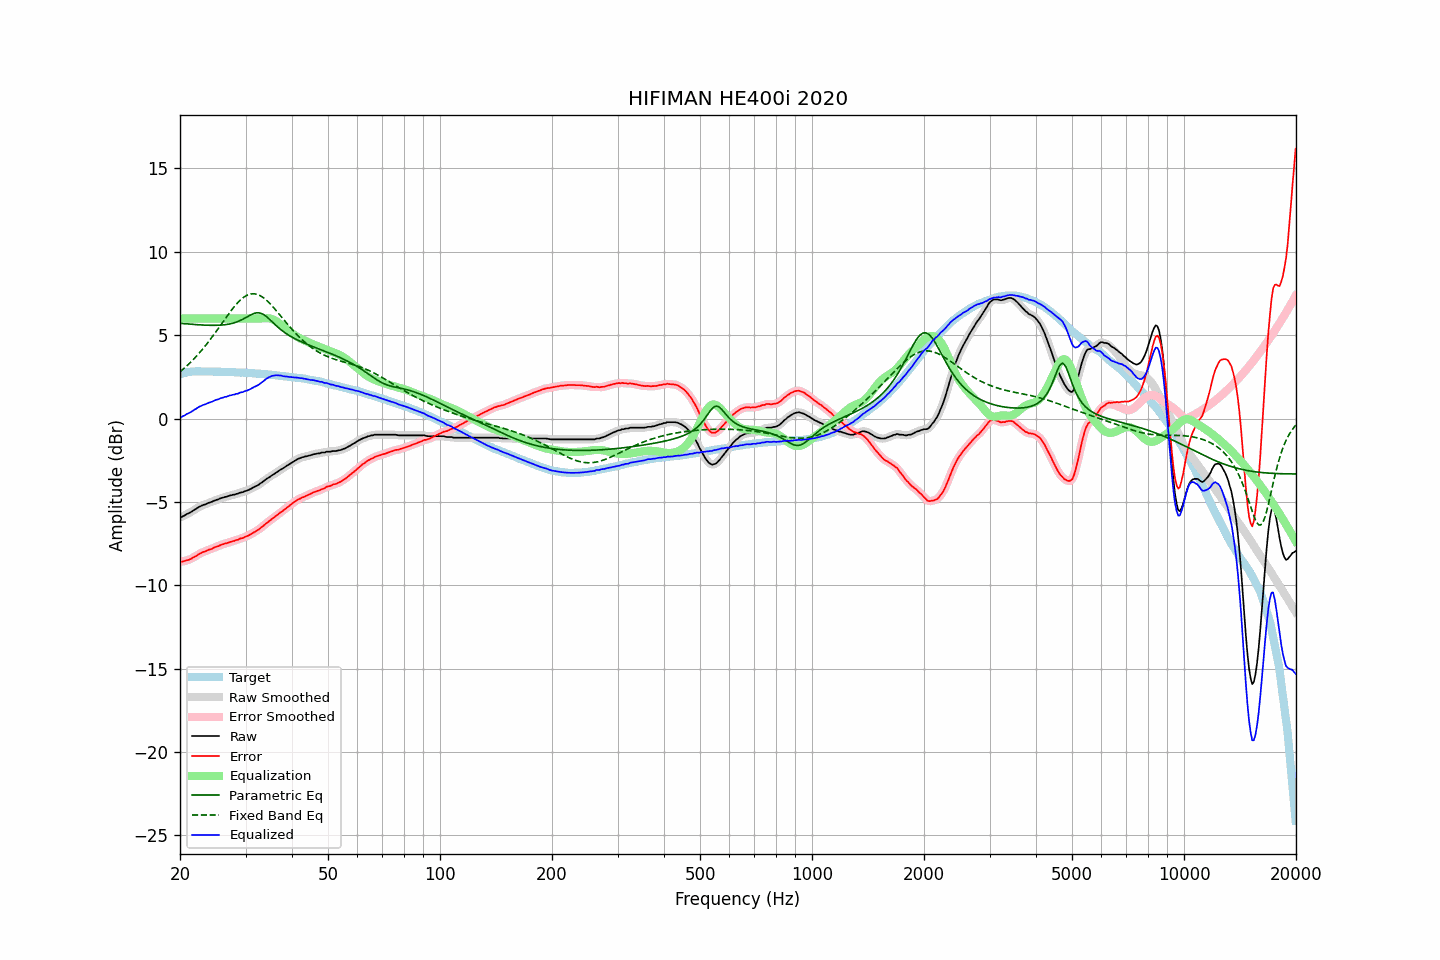

Values plotted in this chart, from the file beside it:
frequency, raw, error, smoothed, error_smoothed, equalization, parametric_eq, fixed_band_eq, equalized_raw, equalized_smoothed, target
20.00, -5.91, -8.56, -5.92, -8.58, 6.00, 5.71, 2.80, 0.09, 0.08, 2.65
20.20, -5.91, -8.59, -5.89, -8.57, 6.00, 5.70, 2.88, 0.09, 0.11, 2.68
20.40, -5.85, -8.56, -5.85, -8.56, 6.00, 5.69, 2.96, 0.15, 0.15, 2.71
20.61, -5.81, -8.54, -5.81, -8.54, 6.00, 5.68, 3.05, 0.19, 0.19, 2.73
20.81, -5.74, -8.50, -5.75, -8.51, 6.00, 5.68, 3.13, 0.26, 0.25, 2.76
21.02, -5.70, -8.49, -5.70, -8.49, 6.00, 5.67, 3.23, 0.30, 0.30, 2.79
21.23, -5.65, -8.45, -5.65, -8.45, 6.00, 5.66, 3.32, 0.35, 0.35, 2.80
21.44, -5.60, -8.41, -5.59, -8.41, 6.00, 5.65, 3.41, 0.40, 0.41, 2.81
21.66, -5.53, -8.35, -5.54, -8.35, 6.00, 5.64, 3.51, 0.47, 0.46, 2.82
21.87, -5.47, -8.29, -5.47, -8.30, 6.00, 5.64, 3.61, 0.53, 0.53, 2.82
22.09, -5.42, -8.25, -5.41, -8.24, 6.00, 5.63, 3.71, 0.58, 0.59, 2.83
22.31, -5.35, -8.18, -5.35, -8.18, 6.00, 5.62, 3.82, 0.65, 0.65, 2.83
22.54, -5.29, -8.12, -5.30, -8.12, 6.00, 5.62, 3.93, 0.71, 0.70, 2.83
22.76, -5.25, -8.08, -5.25, -8.07, 6.00, 5.61, 4.04, 0.75, 0.75, 2.83
22.99, -5.20, -8.02, -5.21, -8.03, 6.00, 5.61, 4.15, 0.80, 0.79, 2.82
23.22, -5.17, -7.99, -5.17, -7.99, 6.00, 5.60, 4.27, 0.83, 0.83, 2.82
23.45, -5.14, -7.95, -5.13, -7.94, 6.00, 5.60, 4.39, 0.86, 0.87, 2.81
23.69, -5.09, -7.91, -5.09, -7.91, 6.00, 5.59, 4.51, 0.91, 0.91, 2.81
23.92, -5.05, -7.86, -5.06, -7.87, 6.00, 5.59, 4.63, 0.95, 0.94, 2.81
24.16, -5.02, -7.84, -5.02, -7.84, 6.00, 5.59, 4.76, 0.98, 0.98, 2.82
24.40, -4.99, -7.81, -4.98, -7.80, 6.00, 5.59, 4.89, 1.01, 1.02, 2.82
24.65, -4.94, -7.75, -4.94, -7.76, 6.00, 5.59, 5.02, 1.06, 1.06, 2.81
24.89, -4.90, -7.71, -4.91, -7.72, 6.00, 5.59, 5.15, 1.10, 1.09, 2.81
25.14, -4.87, -7.68, -4.87, -7.68, 6.00, 5.59, 5.29, 1.13, 1.13, 2.81
25.39, -4.84, -7.65, -4.83, -7.64, 6.00, 5.59, 5.42, 1.16, 1.17, 2.81
25.65, -4.79, -7.60, -4.80, -7.60, 6.00, 5.60, 5.56, 1.21, 1.20, 2.81
25.91, -4.76, -7.56, -4.76, -7.56, 6.00, 5.60, 5.70, 1.24, 1.24, 2.80
26.16, -4.74, -7.53, -4.73, -7.53, 6.00, 5.61, 5.83, 1.26, 1.27, 2.79
26.43, -4.70, -7.49, -4.71, -7.50, 6.00, 5.62, 5.97, 1.30, 1.29, 2.79
26.69, -4.69, -7.48, -4.68, -7.47, 6.00, 5.64, 6.10, 1.31, 1.32, 2.79
26.96, -4.65, -7.44, -4.65, -7.44, 6.00, 5.65, 6.24, 1.35, 1.35, 2.79
27.23, -4.62, -7.41, -4.62, -7.41, 6.00, 5.67, 6.37, 1.38, 1.38, 2.79
27.50, -4.60, -7.39, -4.60, -7.38, 6.00, 5.69, 6.50, 1.40, 1.40, 2.79
27.77, -4.57, -7.35, -4.57, -7.35, 6.00, 5.72, 6.62, 1.43, 1.43, 2.78
28.05, -4.56, -7.34, -4.55, -7.33, 6.00, 5.75, 6.74, 1.44, 1.45, 2.77
28.33, -4.52, -7.28, -4.53, -7.30, 6.00, 5.78, 6.85, 1.48, 1.47, 2.76
28.62, -4.51, -7.27, -4.50, -7.26, 6.00, 5.81, 6.96, 1.49, 1.50, 2.76
28.90, -4.46, -7.22, -4.47, -7.23, 6.00, 5.86, 7.05, 1.54, 1.53, 2.76
29.19, -4.43, -7.18, -4.44, -7.19, 6.00, 5.90, 7.14, 1.57, 1.56, 2.75
29.48, -4.42, -7.18, -4.41, -7.16, 6.00, 5.95, 7.22, 1.58, 1.59, 2.76
29.78, -4.37, -7.12, -4.38, -7.12, 6.00, 6.00, 7.30, 1.63, 1.62, 2.75
30.08, -4.34, -7.08, -4.35, -7.09, 6.00, 6.05, 7.35, 1.66, 1.65, 2.74
30.38, -4.31, -7.04, -4.31, -7.04, 6.00, 6.11, 7.41, 1.69, 1.69, 2.73
30.68, -4.27, -7.00, -4.27, -7.00, 6.00, 6.16, 7.44, 1.73, 1.73, 2.73
30.99, -4.22, -6.94, -4.22, -6.94, 6.00, 6.21, 7.47, 1.78, 1.78, 2.72
31.30, -4.17, -6.89, -4.17, -6.89, 6.00, 6.26, 7.48, 1.83, 1.83, 2.72
31.61, -4.11, -6.82, -4.12, -6.83, 6.00, 6.30, 7.48, 1.89, 1.88, 2.71
31.93, -4.07, -6.77, -4.07, -6.77, 6.00, 6.32, 7.46, 1.93, 1.93, 2.70
32.24, -4.02, -6.71, -4.02, -6.71, 6.00, 6.34, 7.44, 1.98, 1.98, 2.69
32.57, -3.97, -6.66, -3.96, -6.65, 6.00, 6.33, 7.40, 2.03, 2.04, 2.69
32.89, -3.89, -6.57, -3.90, -6.58, 6.00, 6.32, 7.36, 2.11, 2.10, 2.68
33.22, -3.83, -6.50, -3.83, -6.50, 6.00, 6.28, 7.30, 2.17, 2.17, 2.67
33.55, -3.76, -6.43, -3.75, -6.42, 6.01, 6.23, 7.23, 2.25, 2.25, 2.67
33.89, -3.68, -6.34, -3.68, -6.34, 6.01, 6.17, 7.16, 2.33, 2.33, 2.65
34.23, -3.61, -6.26, -3.62, -6.26, 6.01, 6.09, 7.07, 2.40, 2.40, 2.65
34.57, -3.55, -6.19, -3.55, -6.19, 6.01, 6.01, 6.98, 2.46, 2.46, 2.64
34.92, -3.49, -6.12, -3.49, -6.12, 5.99, 5.92, 6.89, 2.50, 2.51, 2.63
35.27, -3.42, -6.04, -3.43, -6.04, 5.97, 5.83, 6.78, 2.55, 2.54, 2.62
35.62, -3.36, -5.97, -3.36, -5.97, 5.93, 5.74, 6.68, 2.57, 2.57, 2.61
35.97, -3.30, -5.89, -3.30, -5.90, 5.88, 5.64, 6.57, 2.58, 2.59, 2.59
... 635 more rows
